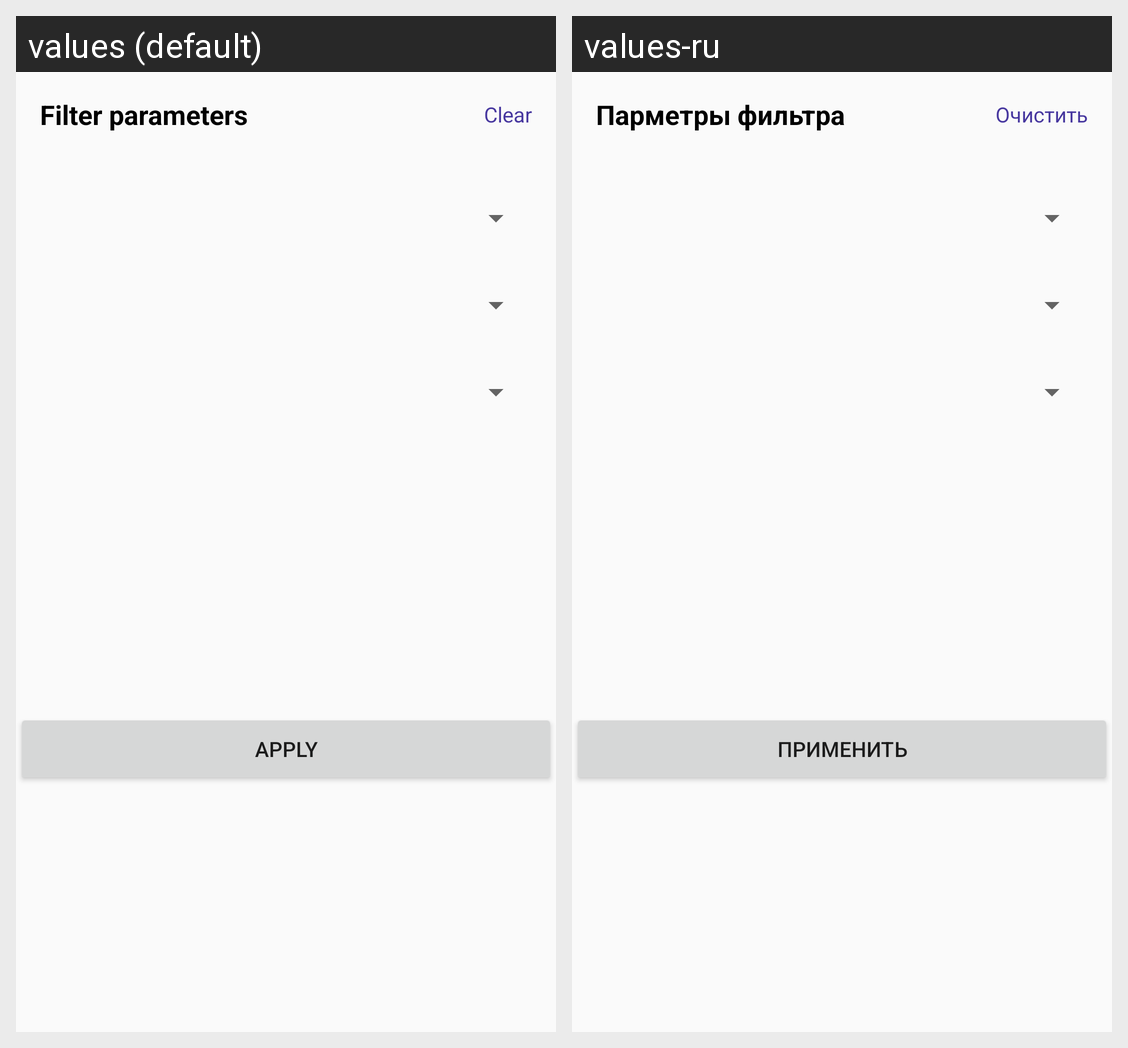

For this localized Android screen grid, give each drawn string resource with its value in every locale shown.
Android screen res/layout/filter_review.xml rendered under 2 locales, left to right: values (default), values-ru. Device: Nexus 5 (rendered at 1080×1920; each locale shown at half size, 540×960, under a caption strip naming it); theme AppTheme.
Strings drawn on this screen, with the default value and each locale's value (text and hints the layout hard-codes, and strings that could not be matched under every locale, appear in the picture but are not listed):

filter_params
  values: Filter parameters
  values-ru: Парметры фильтра

clear
  values: Clear
  values-ru: Очистить

apply
  values: Apply
  values-ru: Применить
